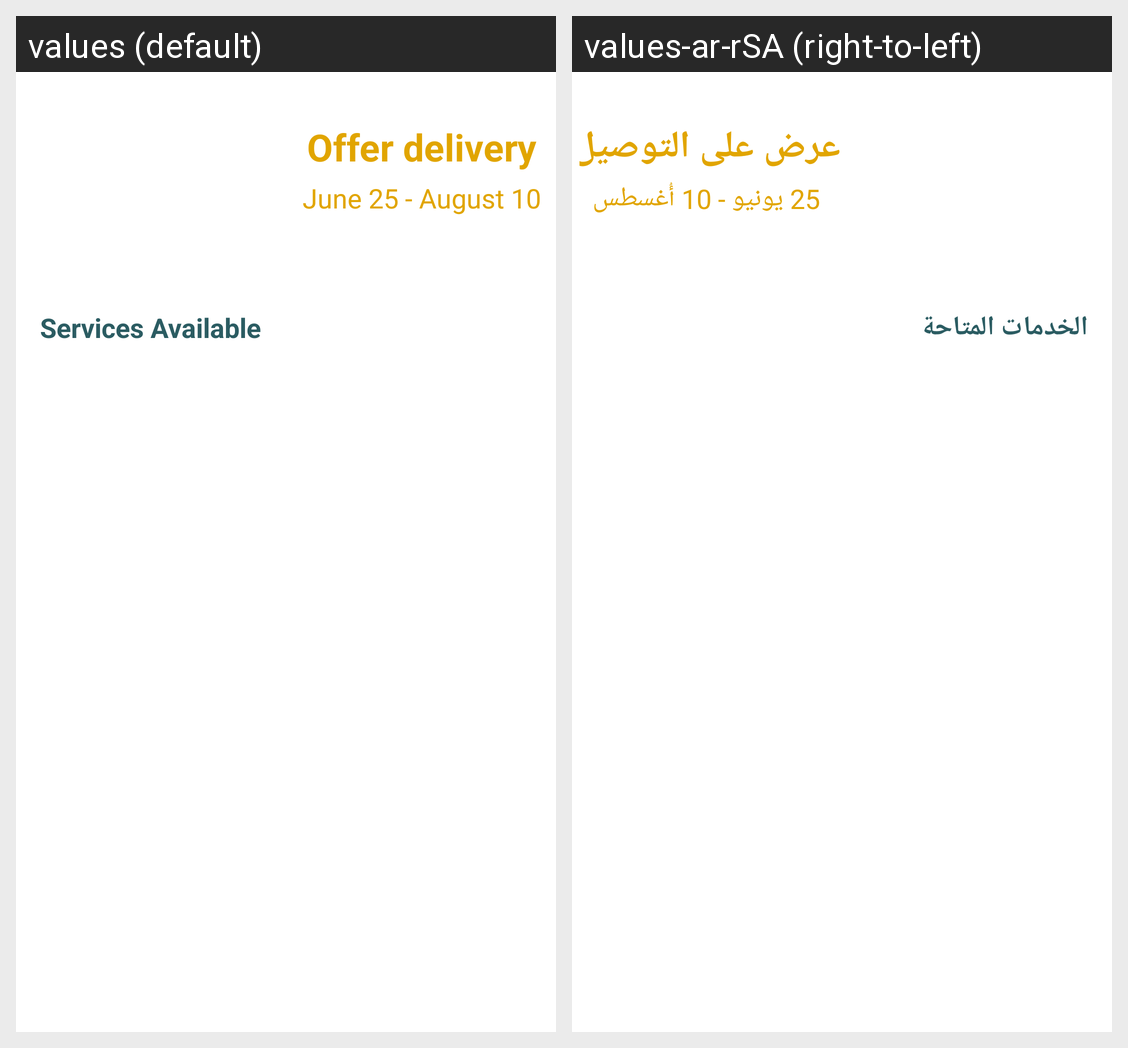

This grid shows one Android layout under two languages. Give, for every string resource on the screen, its name, the default text and each shown locale's text.
Android screen res/layout/fragment_home.xml rendered under 2 locales, left to right: values (default), values-ar-rSA (right-to-left). Device: Nexus 5 (rendered at 1080×1920; each locale shown at half size, 540×960, under a caption strip naming it); theme Theme.Wasselha.
Strings drawn on this screen, with the default value and each locale's value (text and hints the layout hard-codes, and strings that could not be matched under every locale, appear in the picture but are not listed):

ads_text
  values: Offer delivery
  values-ar-rSA: عرض على التوصيل

date_offer
  values: June 25 - August 10
  values-ar-rSA: 25 يونيو - 10 أُغسطس

service_available_main_title
  values: Services Available
  values-ar-rSA: الخدمات المتاحة
